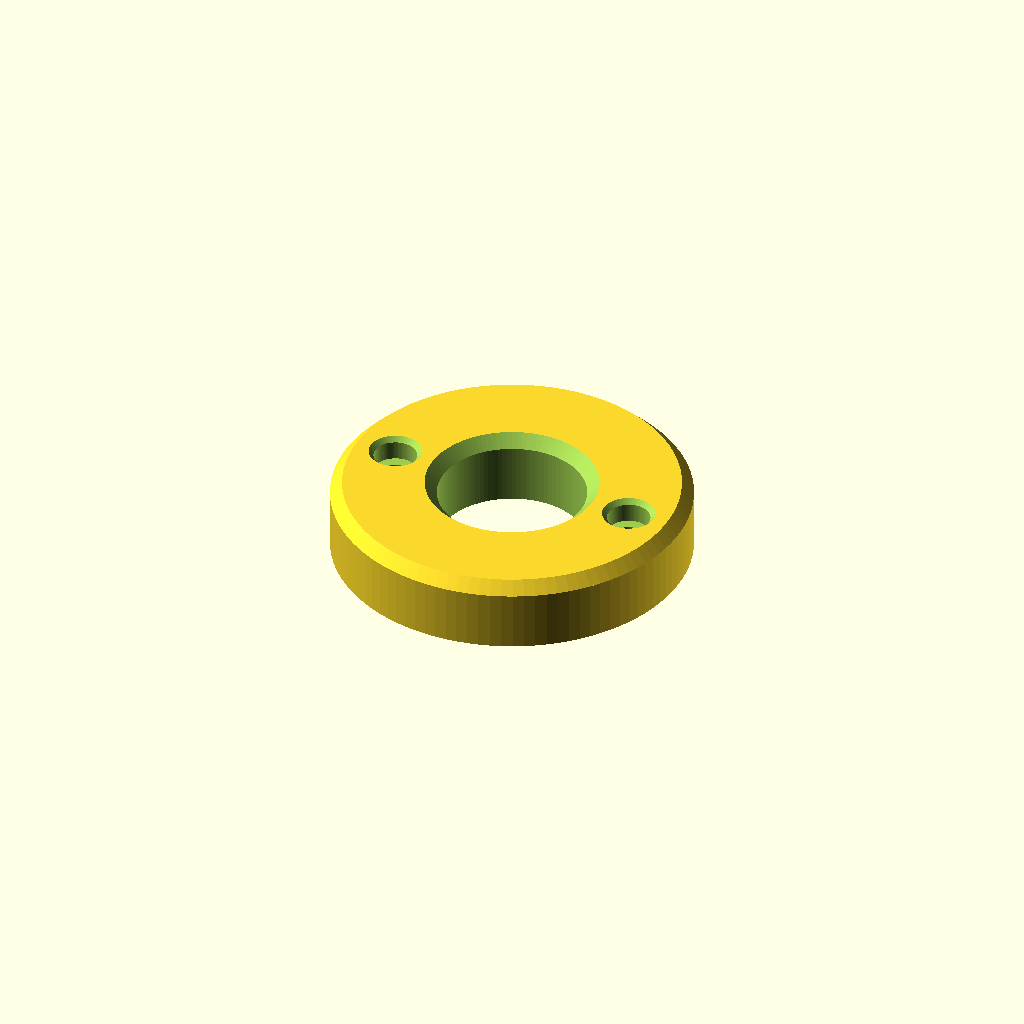
Cell 1: the model at its default parameters.
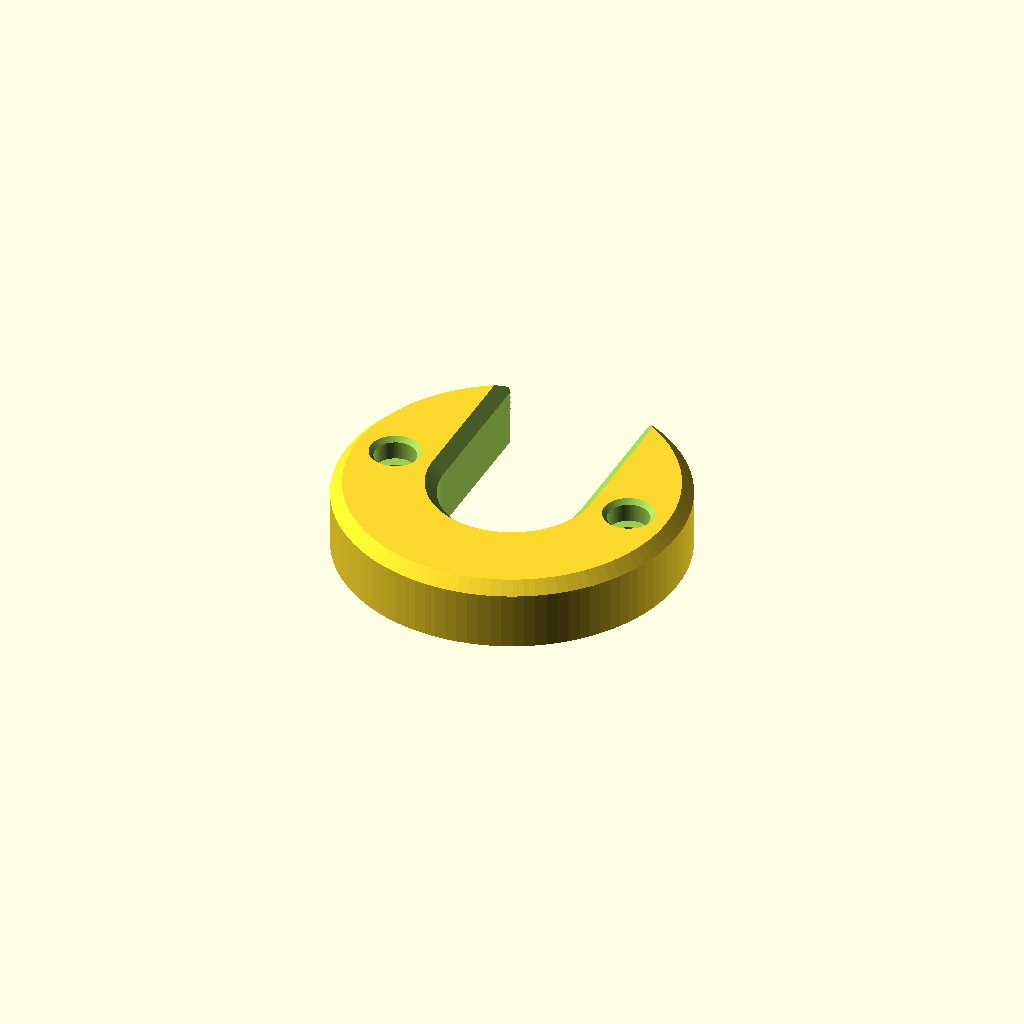
Cell 2 — mount_type set to "open", the other parameters unchanged.
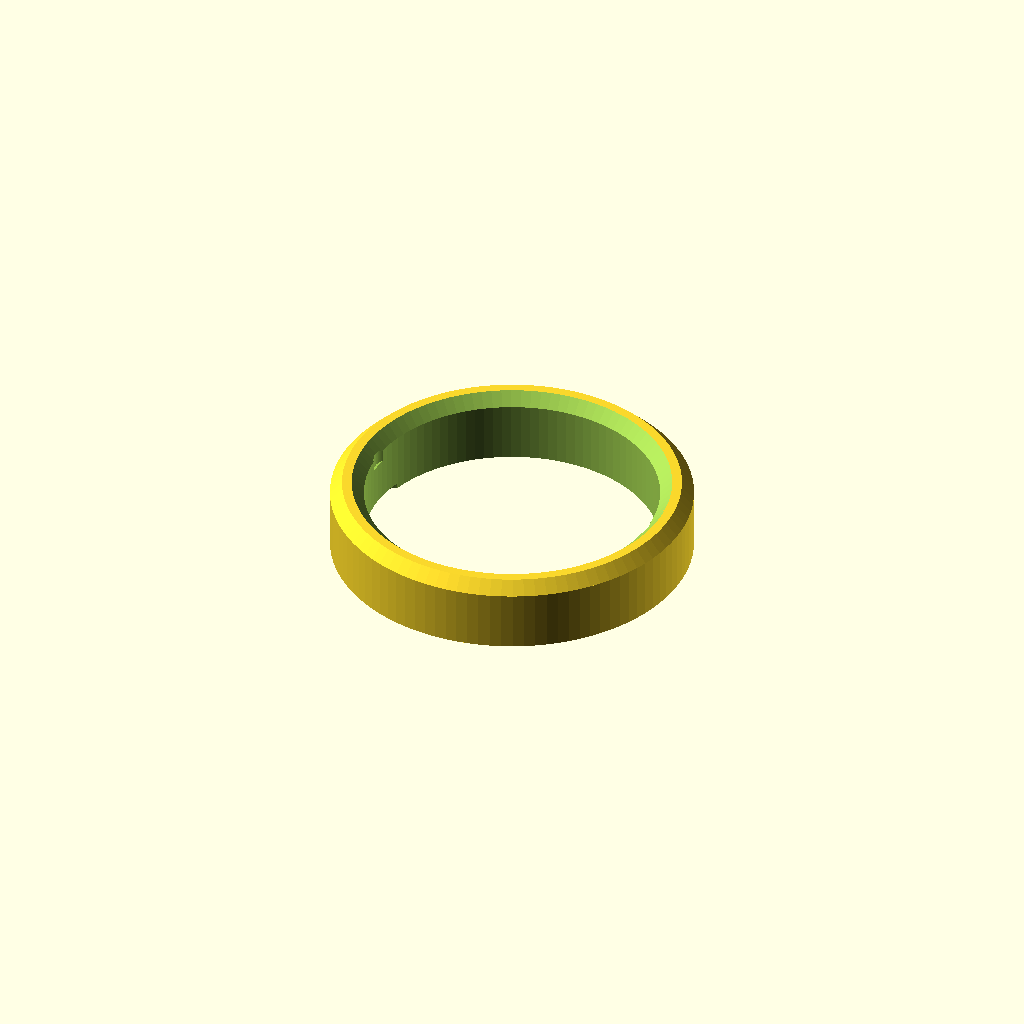
Cell 3: pipe_diameter = 60 (everything else at default).
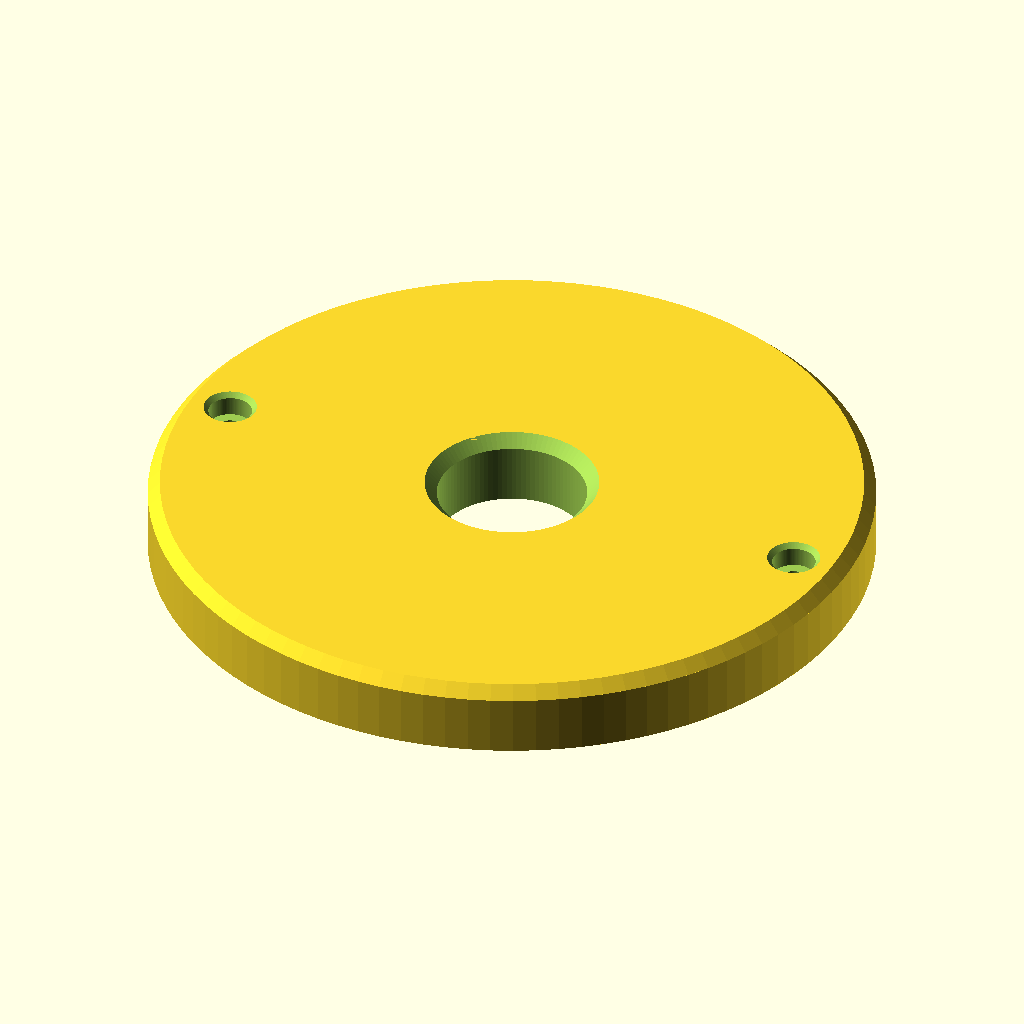
Cell 4: the same model with disk_diameter = 150.
One fixed orthographic camera (rotation 55°, 0°, 25°; colour scheme Cornfield) for every cell.
OpenSCAD source file Pole-Mount-Round/Pole-Mount-Round.scad:
// --- PROJECT INFO ---
/* Circular Wall-mounted Pipe Holder
   Version: 1.16
   Features: Circular design, chamfered outer and inner edges, 2 countersunk screw holes.
*/

// --- USER PARAMETERS ---

/* [Main Dimensions] */
// Type of the mount
mount_type = "closed"; // [open, closed]
// Diameter of the pipe (mm)
pipe_diameter = 30;
// Total diameter of the disk
disk_diameter = 75;
// Thickness of the disk (Z-axis)
block_thickness = 15;

/* [Screw Holes] */
// Enable screw holes
add_screw_holes = true;
// Type of screw head hole
screw_head_type = "counterbore"; // [countersink, counterbore]
// Diameter of the screw shank (mm)
screw_diameter = 4.5;
// Diameter of the screw head (countersink or counterbore) (mm)
screw_head_diameter = 9.0;
// Depth of the counterbore (only used if screw_head_type is "counterbore")
counterbore_depth = 5;
// Extra distance from the chamfer edge (mm)
screw_offset_padding = 4;
// Depth of the dowel washer recess on the bottom side (mm)
dowel_washer_recess_depth = 1.2;
// Dowel washer recess calculations
dowel_washer_recess_diameter = 16;
dowel_washer_recess_radius = dowel_washer_recess_diameter / 2;

/* [Finishing] */
// Universal chamfer size for all edges (mm)
universal_chamfer = 2.5;

/* [Technical] */
// Extra room for the pipe (mm)
tolerance = 0.5;
// Circle resolution
$fn = 100;

/* [Internal Calculations] */
inner_r = (pipe_diameter / 2) + tolerance;
outer_r = disk_diameter / 2;
c = universal_chamfer;



// --- MODEL CONSTRUCTION ---

difference() {

    // 1. MAIN DISK WITH OUTER CHAMFER
    union() {
        // Lower part (straight)
        translate([0, 0, -block_thickness/2])
            cylinder(r = outer_r, h = block_thickness - c);

        // Upper part (chamfered)
        translate([0, 0, block_thickness/2 - c])
            cylinder(r1 = outer_r, r2 = outer_r - c, h = c);
    }

    // 2. MAIN HOLE AND ITS CHAMFER
    translate([0, 0, -block_thickness])
        cylinder(r = inner_r, h = block_thickness * 2);

    // Internal top chamfer
    translate([0, 0, block_thickness/2 - c])
        cylinder(r1 = inner_r, r2 = inner_r + c, h = c + 0.01);

    // 3. SLOT CUTOUT (For "open" mount type)
    if (mount_type == "open") {
        // Main rectangular cut
        translate([0, outer_r/2, 0])
            cube([inner_r * 2, outer_r + 2, block_thickness + 2], center = true);

        // Vertical edge chamfers at the opening
        for(i = [-1, 1]) {
            // Finding the Y-coordinate where the inner circle meets the straight cut
            translate([i * inner_r, outer_r - c, 0])
            rotate([0, 0, i * 45])
            cube([c * sqrt(2), c * sqrt(2), block_thickness + 2], center = true);

            // Horizontal top edge chamfers along the slot
            translate([i * inner_r, outer_r/2, block_thickness/2])
            rotate([0, 45, 0])
            cube([c * sqrt(2), outer_r + 2, c * sqrt(2)], center = true);
        }
    }

    // 4. SCREW HOLES (2 holes on X-axis)
    if (add_screw_holes) {
        // Calculate safe distance from center
        // It accounts for the outer chamfer and the screw head size
        screw_x_dist = outer_r - c - (screw_head_diameter/2) - screw_offset_padding;

        for(x = [-screw_x_dist, screw_x_dist])
        {
            // Screw shank
            translate([x, 0, -block_thickness])
                cylinder(d = screw_diameter, h = block_thickness * 2);

            // Screw head (countersink or counterbore)
            if (screw_head_type == "countersink") {
                // Countersink (peitpea)
                // Depth is half of the diameter difference for a 90-degree head
                head_depth = (screw_head_diameter - screw_diameter) / 2;
                translate([x, 0, block_thickness/2 - head_depth])
                    cylinder(d1 = screw_diameter, d2 = screw_head_diameter, h = head_depth + 0.1);
            } else if (screw_head_type == "counterbore") {
                // Counterbore (silindriline süvendus)
                translate([x, 0, block_thickness/2 - counterbore_depth])
                    cylinder(d = screw_head_diameter, h = counterbore_depth + 0.1);

                // Chamfer for the counterbore (1mm)
                translate([0, 0, block_thickness/2 - 1])
                translate([x, 0, 0])
                    cylinder(d1 = screw_head_diameter, d2 = screw_head_diameter + 2, h = 1.01);
            }

            // Dowel washer recess on the bottom side
            // Starts inside the disk and extends to the bottom surface
            translate([x, 0, -block_thickness/2 - 0.05])
                cylinder(d = dowel_washer_recess_diameter, h = dowel_washer_recess_depth + 0.05);

        }
    }
}
Customizer parameters (derived from the source; name, type, default, range or options):
mount_type: string, default "closed", options "open", "closed"
pipe_diameter: number, default 30
disk_diameter: number, default 75
block_thickness: number, default 15
add_screw_holes: bool, default true
screw_head_type: string, default "counterbore", options "countersink", "counterbore"
screw_diameter: number, default 4.5
screw_head_diameter: number, default 9
counterbore_depth: number, default 5
screw_offset_padding: number, default 4
dowel_washer_recess_depth: number, default 1.2
dowel_washer_recess_diameter: number, default 16
universal_chamfer: number, default 2.5
tolerance: number, default 0.5
